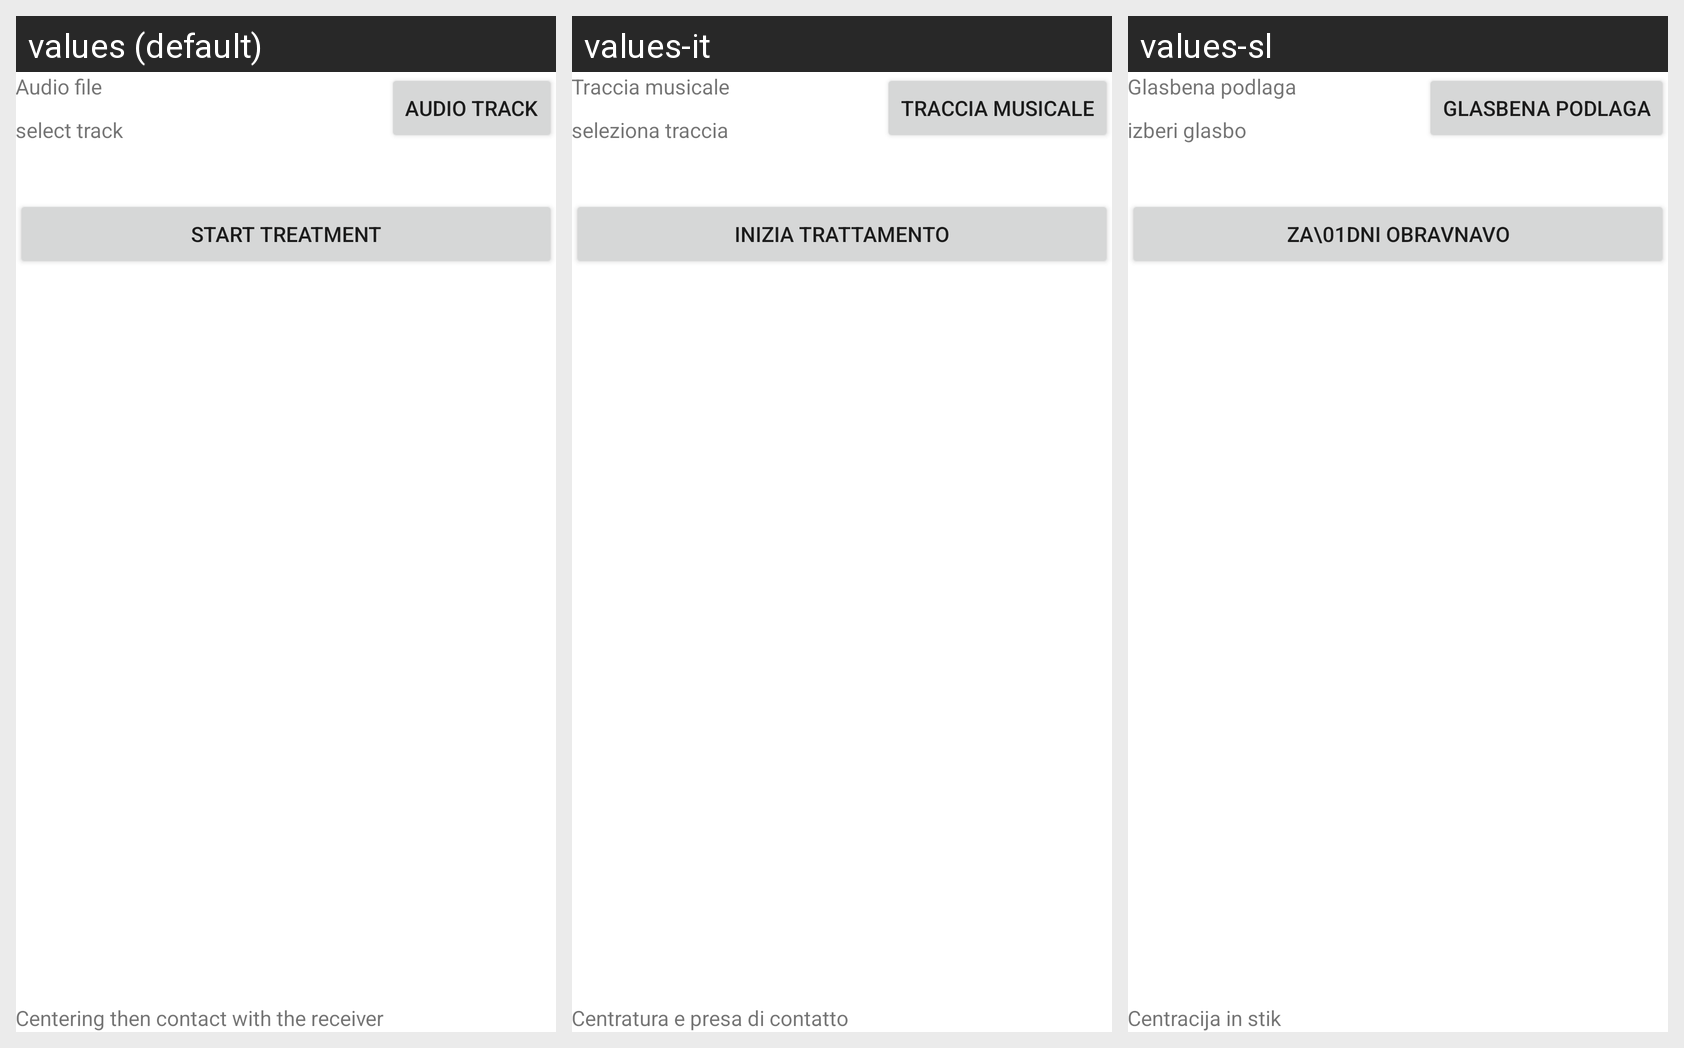

Translations of the strings shown on this Android screen, per locale in the grid:
Android screen res/layout/activity_main.xml rendered under 3 locales, left to right: values (default), values-it, values-sl. Device: Nexus 5 (rendered at 1080×1920; each locale shown at half size, 540×960, under a caption strip naming it); theme Theme.MaterialComponents.DayNight.NoActionBar.
Strings drawn on this screen, with the default value and each locale's value (text and hints the layout hard-codes, and strings that could not be matched under every locale, appear in the picture but are not listed):

audio_file
  values: Audio file
  values-it: Traccia musicale
  values-sl: Glasbena podlaga

audio_track
  values: Audio track
  values-it: Traccia musicale
  values-sl: Glasbena podlaga

select_track
  values: select track
  values-it: seleziona traccia
  values-sl: izberi glasbo

start_treatment
  values: Start treatment
  values-it: Inizia trattamento
  values-sl: Za\01Dni obravnavo

centering_then_contact_with_the_receiver
  values: Centering then contact with the receiver
  values-it: Centratura e presa di contatto
  values-sl: Centracija in stik
